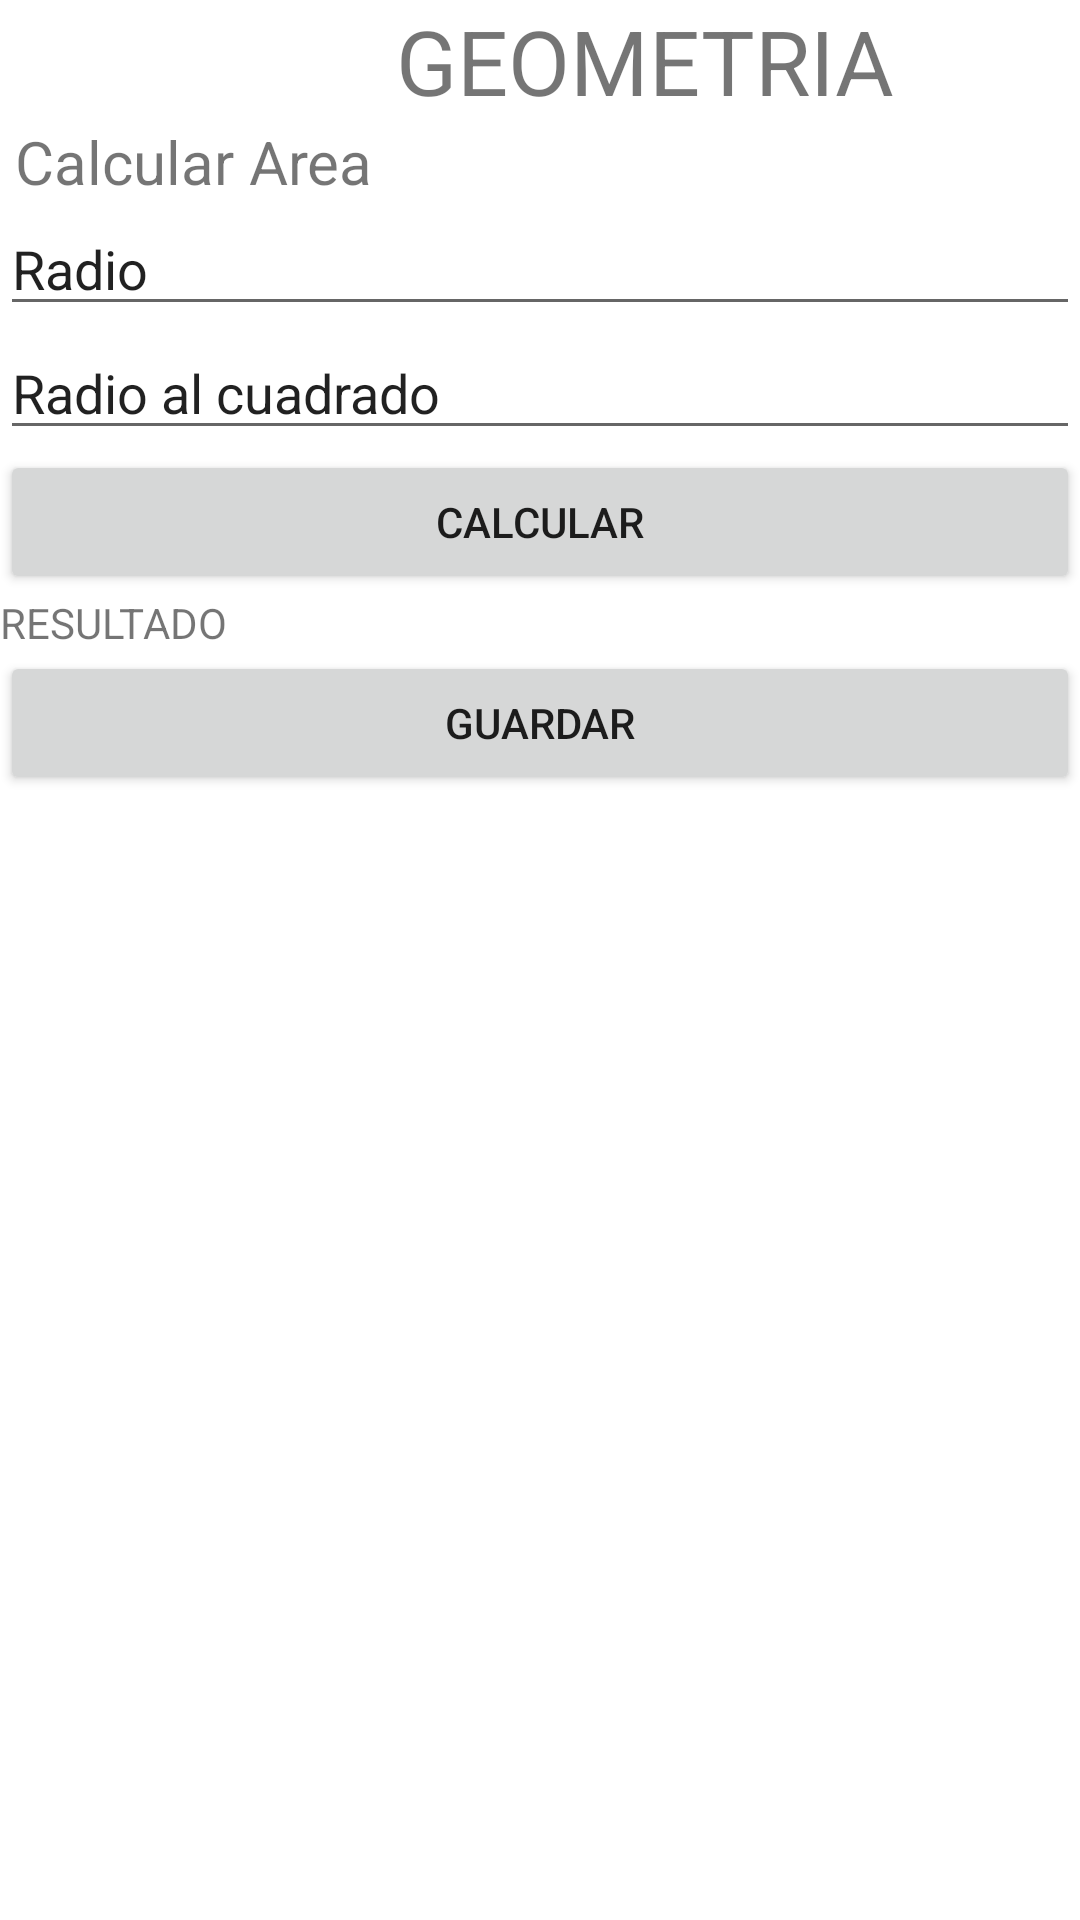

Write the Android layout XML for this screen, with the resource values it uses.
<!-- AndroidManifest.xml: application theme Theme.Geometria2 -->
<!-- res/layout/activity_calculo_circulo.xml -->
<?xml version="1.0" encoding="utf-8"?>
<LinearLayout xmlns:android="http://schemas.android.com/apk/res/android"
    xmlns:app="http://schemas.android.com/apk/res-auto"
    xmlns:tools="http://schemas.android.com/tools"
    android:layout_width="match_parent"
    android:layout_height="match_parent"
    android:orientation="vertical"
    tools:context=".CalculoCirculo">

    <TextView
        android:id="@+id/textView2"
        android:layout_width="match_parent"
        android:layout_height="wrap_content"
        android:text="                  GEOMETRIA"
        android:textSize="30dp" />

    <TextView
        android:id="@+id/textView3"
        android:layout_width="match_parent"
        android:layout_height="wrap_content"
        android:text=" Calcular Area"
        android:textSize="20dp"
        tools:layout_editor_absoluteX="145dp"
        tools:layout_editor_absoluteY="102dp" />

    <ImageView
        android:id="@+id/imageView4"
        android:layout_width="match_parent"
        android:layout_height="wrap_content"
        app:srcCompat="@drawable/areacircle"
        tools:layout_editor_absoluteX="0dp"
        tools:layout_editor_absoluteY="161dp" />

    <EditText
        android:id="@+id/txtRadio"
        android:layout_width="match_parent"
        android:layout_height="wrap_content"
        android:ems="10"
        android:hint="hint"
        android:inputType="textPersonName"
        android:text="Radio"
        tools:layout_editor_absoluteX="100dp"
        tools:layout_editor_absoluteY="430dp" />

    <EditText
        android:id="@+id/txtRadio2"
        android:layout_width="match_parent"
        android:layout_height="wrap_content"
        android:ems="10"
        android:hint="hint"
        android:inputType="textPersonName"
        android:text="Radio al cuadrado"
        tools:layout_editor_absoluteX="101dp"
        tools:layout_editor_absoluteY="498dp" />

    <Button
        android:id="@+id/btnCalcularC"
        android:layout_width="match_parent"
        android:layout_height="wrap_content"
        android:onClick="calculoC"
        android:text="Calcular" />

    <TextView
        android:id="@+id/textView5"
        android:layout_width="match_parent"
        android:layout_height="wrap_content"
        android:text="RESULTADO" />

    <Button
        android:id="@+id/btnGuardarC"
        android:layout_width="match_parent"
        android:layout_height="wrap_content"
        android:onClick="guardarC"
        android:text="Guardar" />
</LinearLayout>
<!-- resources referenced by this layout -->
<resources>
  <style name="Theme.Geometria2" parent="Theme.MaterialComponents.DayNight.DarkActionBar">
          
          <item name="colorPrimary">@color/purple_500</item>
          <item name="colorPrimaryVariant">@color/purple_700</item>
          <item name="colorOnPrimary">@color/white</item>
          
          <item name="colorSecondary">@color/teal_200</item>
          <item name="colorSecondaryVariant">@color/teal_700</item>
          <item name="colorOnSecondary">@color/black</item>
          
          <item name="android:statusBarColor" tools:targetApi="l">?attr/colorPrimaryVariant</item>
          
      </style>
  <!-- not gathered from this repository: default colours our renderer supplied (Android Studio template values) -->
  <color name="purple_500">#FF6200EE</color>
  <color name="purple_700">#FF3700B3</color>
  <color name="teal_200">#FF03DAC5</color>
  <color name="teal_700">#FF018786</color>
  <color name="black">#FF000000</color>
  <color name="white">#FFFFFFFF</color>
</resources>
